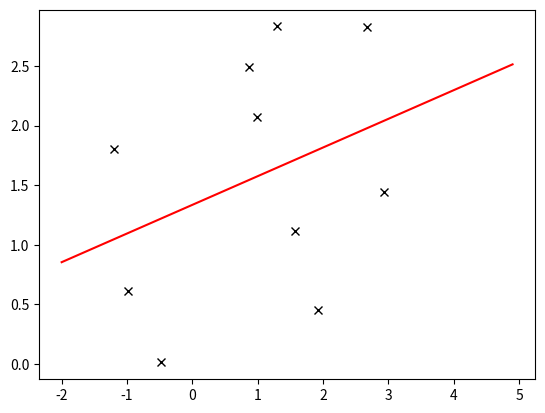

Write the Python code that produced this figure.
def my_lin_fit(x, y):
    n = len(x)
    
    x_mean = sum(x) / n
    y_mean = sum(y) / n
    
    numerator_a = sum((x_i - x_mean) * (y_i - y_mean) for x_i, y_i in zip(x, y))
    
    denominator_a = sum((x_i - x_mean)**2 for x_i in x)

    a = numerator_a / denominator_a
        
    b = y_mean - a * x_mean
        
    return a, b


# def my_lin_fit(x, y):
#     n = len(x)
#     x_mean = np.mean(x)
#     y_mean = np.mean(y)
#     numerator_a = np.sum(x * y) - n * x_mean * y_mean
#     denominator_a = np.sum(x**2) - n * x_mean**2
#     a = numerator_a / denominator_a
#     b = y_mean - a * x_mean
#     return a, b

if __name__ == '__main__':
    import matplotlib.pyplot as plt
    import numpy as np
    
    x = np.random.uniform(-2, 5, 10)
    y = np.random.uniform(0, 3, 10)
    

    a, b = my_lin_fit(x, y) 
    
    plt.plot(x, y, 'kx')
    
    xp = np.arange(-2, 5, 0.1)
    plt.plot(xp, a * xp + b, 'r-')
    
    print(f"My fit: a={a} and b={b}")
    plt.show()

